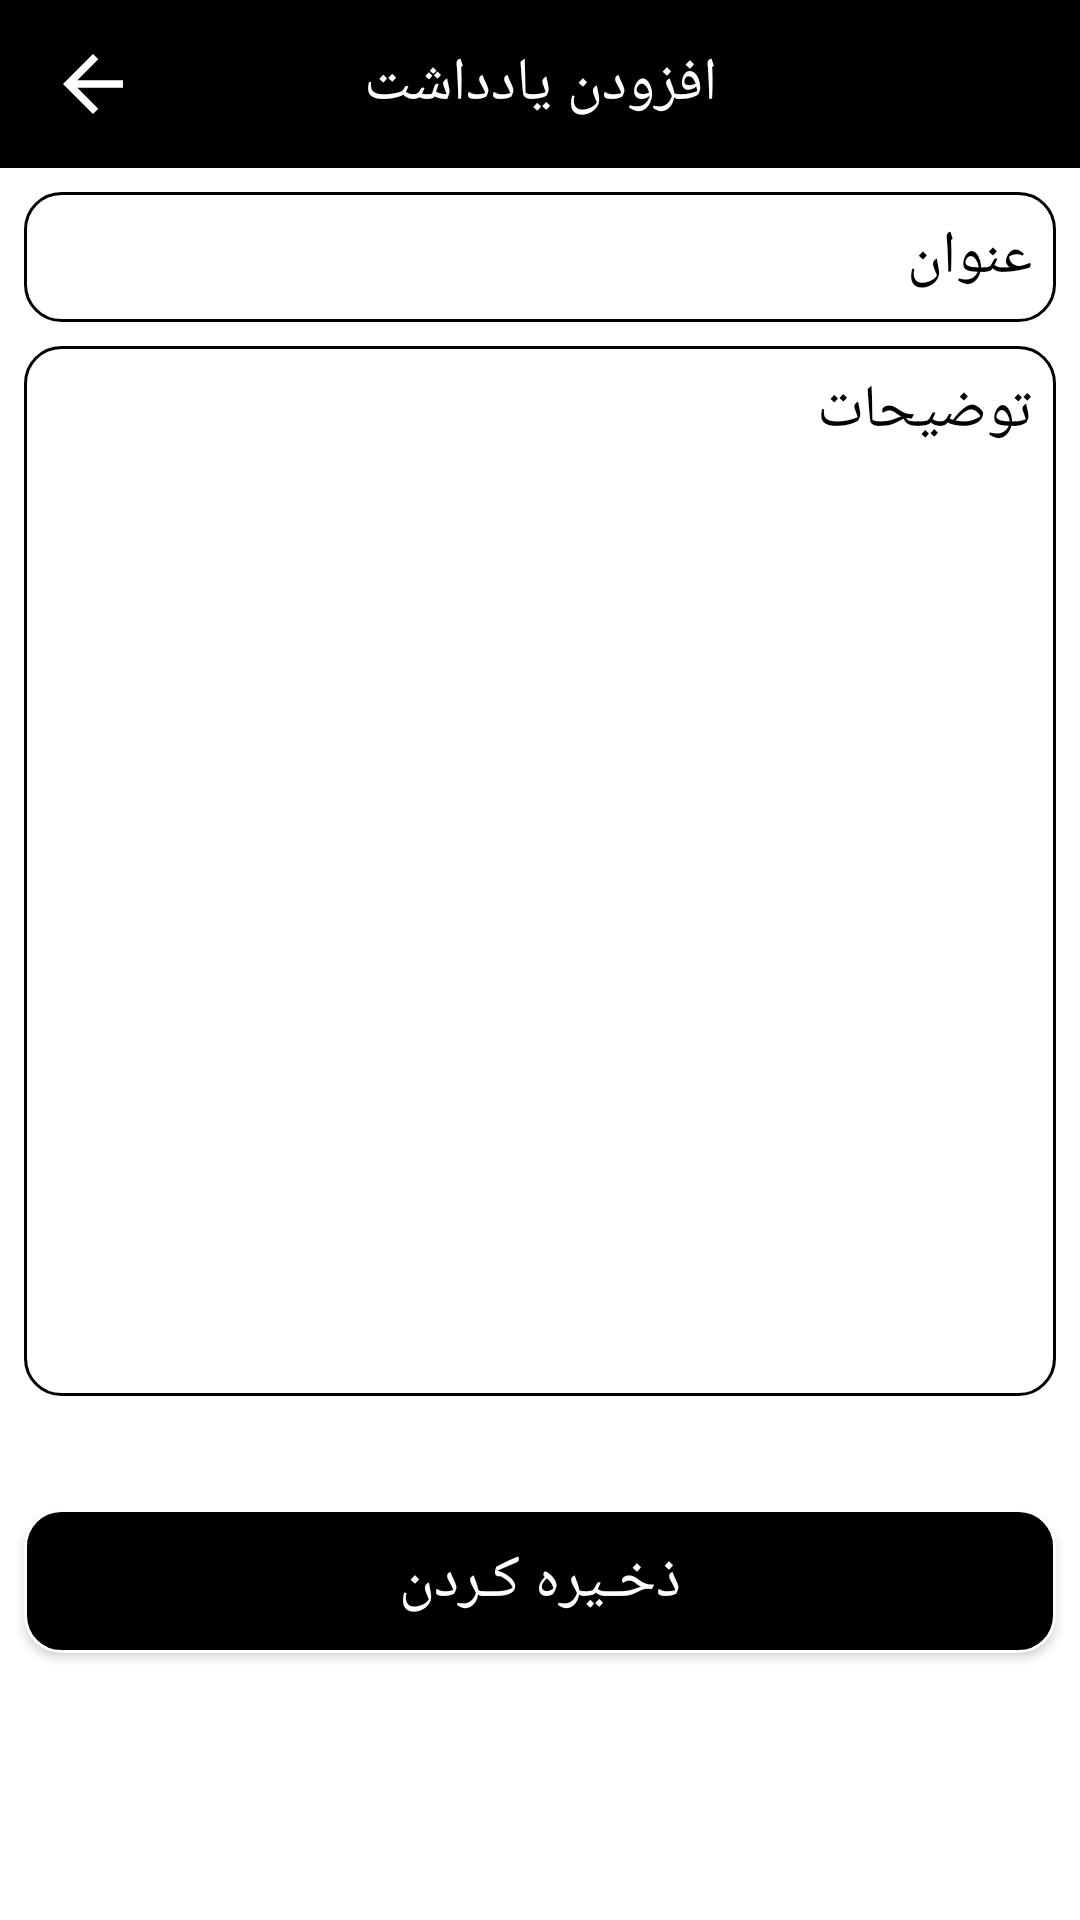

Layout XML and referenced resources for this Android screen:
<!-- AndroidManifest.xml: application theme Theme.NoteApp -->
<!-- res/layout/activity_add_notes.xml -->
<?xml version="1.0" encoding="utf-8"?>
<androidx.constraintlayout.widget.ConstraintLayout xmlns:android="http://schemas.android.com/apk/res/android"
    xmlns:app="http://schemas.android.com/apk/res-auto"
    xmlns:tools="http://schemas.android.com/tools"
    android:layout_width="match_parent"
    android:layout_height="match_parent"
    android:background="@color/white"
    tools:context=".ui.AddNotesActivity">

    <androidx.appcompat.widget.Toolbar
        android:id="@+id/toolbar"
        android:layout_width="match_parent"
        android:layout_height="wrap_content"
        android:background="@color/black"
        app:layout_constraintEnd_toEndOf="parent"
        app:layout_constraintHorizontal_bias="0.0"
        app:layout_constraintStart_toStartOf="parent"
        app:layout_constraintTop_toTopOf="parent">

        <androidx.appcompat.widget.AppCompatTextView
            android:layout_width="wrap_content"
            android:layout_height="wrap_content"
            android:layout_gravity="center"
            android:text="@string/addnotess"
            android:textColor="@color/white"
            android:textSize="20sp" />

        <androidx.appcompat.widget.AppCompatImageView
            android:id="@+id/btn_cancel"
            android:layout_width="30dp"
            android:layout_height="30dp"
            android:clickable="true"
            android:focusable="true"
            app:srcCompat="@drawable/back_24" />

    </androidx.appcompat.widget.Toolbar>

    <androidx.appcompat.widget.AppCompatEditText
        android:id="@+id/edt_title_note"
        android:layout_width="match_parent"
        android:layout_height="0dp"
        android:layout_margin="8dp"
        android:layout_marginTop="32dp"
        android:maxLines="1"
        android:ellipsize="end"
        android:maxLength="40"
        android:inputType="text"
        android:background="@drawable/back_item_list"
        android:hint="@string/wewewewew"
        android:padding="8dp"
        android:textColor="@color/black"
        android:textColorHint="@color/black"
        android:textSize="20sp"
        app:layout_constraintTop_toBottomOf="@+id/toolbar"
        tools:layout_editor_absoluteX="4dp" />

    <androidx.appcompat.widget.AppCompatEditText
        android:id="@+id/edt_detail_note"
        android:layout_width="match_parent"
        android:layout_height="350dp"
        android:layout_margin="8dp"
        android:background="@drawable/back_item_list"
        android:gravity="start"
        android:hint="@string/dedede"
        android:padding="8dp"
        android:textColor="@color/black"
        android:textColorHint="@color/black"
        android:textSize="20sp"
        app:layout_constraintEnd_toEndOf="parent"
        app:layout_constraintHorizontal_bias="0.0"
        app:layout_constraintStart_toStartOf="parent"
        app:layout_constraintTop_toBottomOf="@+id/edt_title_note" />

    <androidx.appcompat.widget.AppCompatTextView
        android:id="@+id/txt_date"
        android:layout_width="match_parent"
        android:layout_height="wrap_content"
        android:textColor="@color/black"
        android:textSize="16sp"
        android:layout_margin="8dp"
        app:layout_constraintEnd_toEndOf="parent"
        app:layout_constraintStart_toStartOf="parent"
        app:layout_constraintTop_toBottomOf="@+id/edt_detail_note"
        tools:text="sdsdssdsdsd" />


    <androidx.appcompat.widget.AppCompatButton
        android:id="@+id/btn_save"
        android:layout_width="match_parent"
        android:layout_height="wrap_content"
        android:background="@drawable/back_btn"
        android:focusable="true"
        android:padding="2dp"
        android:clickable="true"
        android:layout_margin="8dp"
        android:text="@string/savenote"
        android:textColor="@color/white"
        android:textSize="20sp"
        app:layout_constraintEnd_toEndOf="parent"
        app:layout_constraintStart_toStartOf="parent"
        app:layout_constraintTop_toBottomOf="@+id/txt_date" />

</androidx.constraintlayout.widget.ConstraintLayout>
<!-- resources referenced by this layout -->
<resources>
  <color name="black">#FF000000</color>
  <color name="white">#FFFFFFFF</color>
  <!-- drawable back_24 (drawable) -->
  <vector android:autoMirrored="true" android:height="24dp"
      android:tint="#FFFFFF" android:viewportHeight="24"
      android:viewportWidth="24" android:width="24dp" xmlns:android="http://schemas.android.com/apk/res/android">
      <path android:fillColor="@color/ebb2" android:pathData="M20,11H7.83l5.59,-5.59L12,4l-8,8 8,8 1.41,-1.41L7.83,13H20v-2z"/>
  </vector>
  <!-- drawable back_btn (drawable) -->
  <?xml version="1.0" encoding="utf-8"?>
  <shape xmlns:android="http://schemas.android.com/apk/res/android">
  <solid android:color="@color/black"/>
      <stroke android:color="@color/white" android:width="1dp" />
      <corners android:bottomRightRadius="12dp"
          android:topLeftRadius="12dp"
          android:topRightRadius="12dp"
          android:bottomLeftRadius="12dp"
          />
  </shape>
  <!-- drawable back_item_list (drawable) -->
  <?xml version="1.0" encoding="utf-8"?>
  <shape xmlns:android="http://schemas.android.com/apk/res/android">
  <solid android:color="@color/white"/>
  <corners android:bottomRightRadius="12dp"
      android:topLeftRadius="12dp"
      android:topRightRadius="12dp"
      android:bottomLeftRadius="12dp"
      />
      <stroke android:color="@color/black" android:width="1dp" />
  </shape>
  <string name="addnotess">افزودن یادداشت</string>
  <string name="dedede">توضیحات </string>
  <string name="savenote">ذخـیره کـردن</string>
  <string name="wewewewew">عنوان </string>
  <style name="Theme.NoteApp" parent="Theme.MaterialComponents.DayNight.NoActionBar">
          
          <item name="fontFamily">@font/iransans</item>
          <item name="colorPrimary">@color/black</item>
          <item name="colorPrimaryVariant">@color/black</item>
          <item name="colorOnPrimary">@color/white</item>
          
          <item name="colorSecondary">@color/teal_200</item>
          <item name="colorSecondaryVariant">@color/teal_700</item>
          <item name="colorOnSecondary">@color/black</item>
          
          <item name="android:statusBarColor">?attr/colorPrimaryVariant</item>
          <item name="android:navigationBarColor">@color/white</item>
  
          
      </style>
  <color name="ebb2">#ebebeb</color>
  <color name="teal_200">#FF03DAC5</color>
  <color name="teal_700">#FF018786</color>
</resources>
